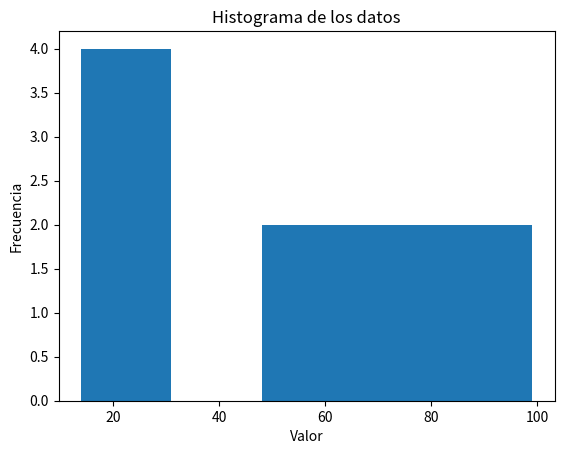
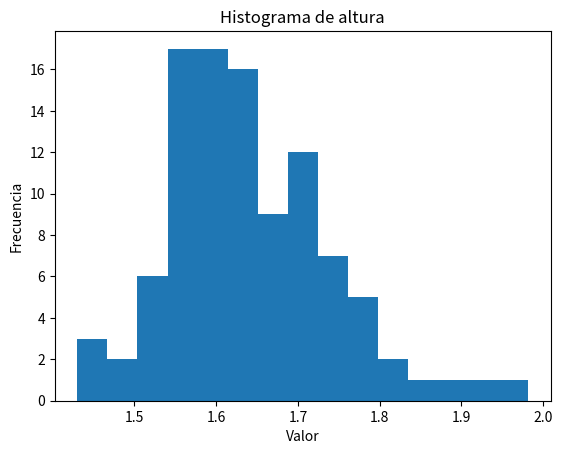
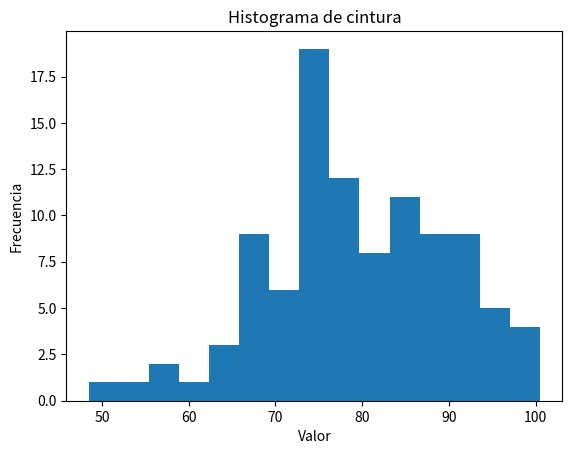

The matplotlib source for these figures, in order:
# -*- coding: utf-8 -*-
"""Copia de Estadística.ipynb

Automatically generated by Colab.

Original file is located at
    https://colab.research.google.com/drive/1pQ0SsIhnrdjb1m-u6SZh6mDNwk0dZCV4
"""

import numpy as np

# Datos de ejemplo
data = np.random.randint(0, 100, 10)  # 10 valores aleatorios entre 0 y 100
print(f"Datos: {np.sort(data)}")  # Ordenado para observar los percentiles

# Media
mean = np.mean(data)
print(f"Media: {mean}")

# Mediana
median = np.median(data)
print(f"Mediana: {median}")

# Desviación estándar
std_dev = np.std(data)
print(f"Desviación estándar: {std_dev}")

# Varianza
variance = np.var(data)
print(f"Varianza: {variance}")

# Máximo y mínimo
max_val = np.max(data)
min_val = np.min(data)
print(f"Máximo: {max_val}, Mínimo: {min_val}")

# Percentiles
percentile_25 = np.percentile(data, 25)
percentile_75 = np.percentile(data, 75)
print(f"Percentil 25: {percentile_25}, Percentil 75: {percentile_75}")

# Correlación (ejemplo con dos conjuntos de datos)
data2 = np.random.randint(0, 100, 10)
correlation = np.corrcoef(data, data2)
print(f"Correlación: \n{correlation}")

# Histograma (requiere matplotlib)
import matplotlib.pyplot as plt
plt.hist(data, bins=5)  # bins define el número de barras en el histograma
plt.xlabel("Valor")
plt.ylabel("Frecuencia")
plt.title("Histograma de los datos")
plt.show()

# Ahora ejemplos de estadística con array de numpy de dos dimensiones

# Datos de ejemplo en un array de dos dimensiones (matriz)
data_2d = np.array([[1, 2, 3],
                   [4, 5, 6],
                   [7, 8, 9]])

# Media de todos los elementos
mean_all = np.mean(data_2d)
print(f"Media de todos los elementos: {mean_all}")

# Media por columnas
mean_cols = np.mean(data_2d, axis=0)
print(f"Media por columnas: {mean_cols}")

# Media por filas
mean_rows = np.mean(data_2d, axis=1)
print(f"Media por filas: {mean_rows}")

# Desviación estándar por columnas
std_cols = np.std(data_2d, axis=0)
print(f"Desviación estándar por columnas: {std_cols}")

# Varianza por filas
var_rows = np.var(data_2d, axis=1)
print(f"Varianza por filas: {var_rows}")


# Máximo y mínimo por columnas
max_cols = np.max(data_2d, axis=0)
min_cols = np.min(data_2d, axis=0)
print(f"Máximo por columnas: {max_cols}, Mínimo por columnas: {min_cols}")

# Percentiles por filas (percentil 50 = mediana)
percentile_50_rows = np.percentile(data_2d, 50, axis=1)
print(f"Percentil 50 (mediana) por filas: {percentile_50_rows}")

# Correlacion entre columnas (primera y segunda columna)
correlation = np.corrcoef(data_2d[:, 0], data_2d[:, 1])
print(f"Correlación entre la primera y segunda columna: \n{correlation}")

# Array de numpy de 2 dimensiones donde la primera columna represente la altura
# de las personas en México y la segunda representa la medida de su cintura

import numpy as np

# Generar datos aleatorios para altura y cintura
altura = np.random.normal(loc=1.65, scale=0.1, size=100)  # Altura en metros (media 1.65, desviación estándar 0.1)
cintura = np.random.normal(loc=80, scale=10, size=100)  # Cintura en cm (media 80, desviación estándar 10)


# Crear el array de NumPy de dos dimensiones
datos_mexico = np.column_stack((altura, cintura))

"""# Analice los datos_mexico utilizando estadística básica y genere un histograma para la altura y otro para la cintura"""

# Media de todas las alturas
media = np.mean(datos_mexico, axis=0)
print(f"Media de altura y cintura: {media}")

# Desviación estándar por columnas
desv = np.std(datos_mexico, axis=0)
print(f"Desviación estándar de altura y cintura: {desv}")

# Varianza por filas
varianza = np.var(data_2d, axis=0)
print(f"Varianza de altura y cintura: {varianza}")

# Máximo y mínimo por columnas
maxi = np.max(datos_mexico, axis=0)
mini = np.min(datos_mexico, axis=0)
print(f"Máximo por columnas: {maxi}, Mínimo por columnas: {mini}")

# Percentiles por filas (percentil 50 = mediana)
percentil50 = np.percentile(datos_mexico, 50, axis=0)
print(f"Percentil 50 (mediana) por columnas: {percentil50}")

# Correlacion entre columnas (primera y segunda columna)
correlacion = np.corrcoef(datos_mexico[:, 0], datos_mexico[:, 1])
print(f"Correlación entre la primera y segunda columna: \n{correlacion}")

# Histograma (requiere matplotlib)

import matplotlib.pyplot as plt
plt.hist(altura, bins=15)  # bins define el número de barras en el histograma
plt.xlabel("Valor")
plt.ylabel("Frecuencia")
plt.title("Histograma de altura")
plt.show()

plt.hist(cintura, bins=15)  # bins define el número de barras en el histograma
plt.xlabel("Valor")
plt.ylabel("Frecuencia")
plt.title("Histograma de cintura")
plt.show()
